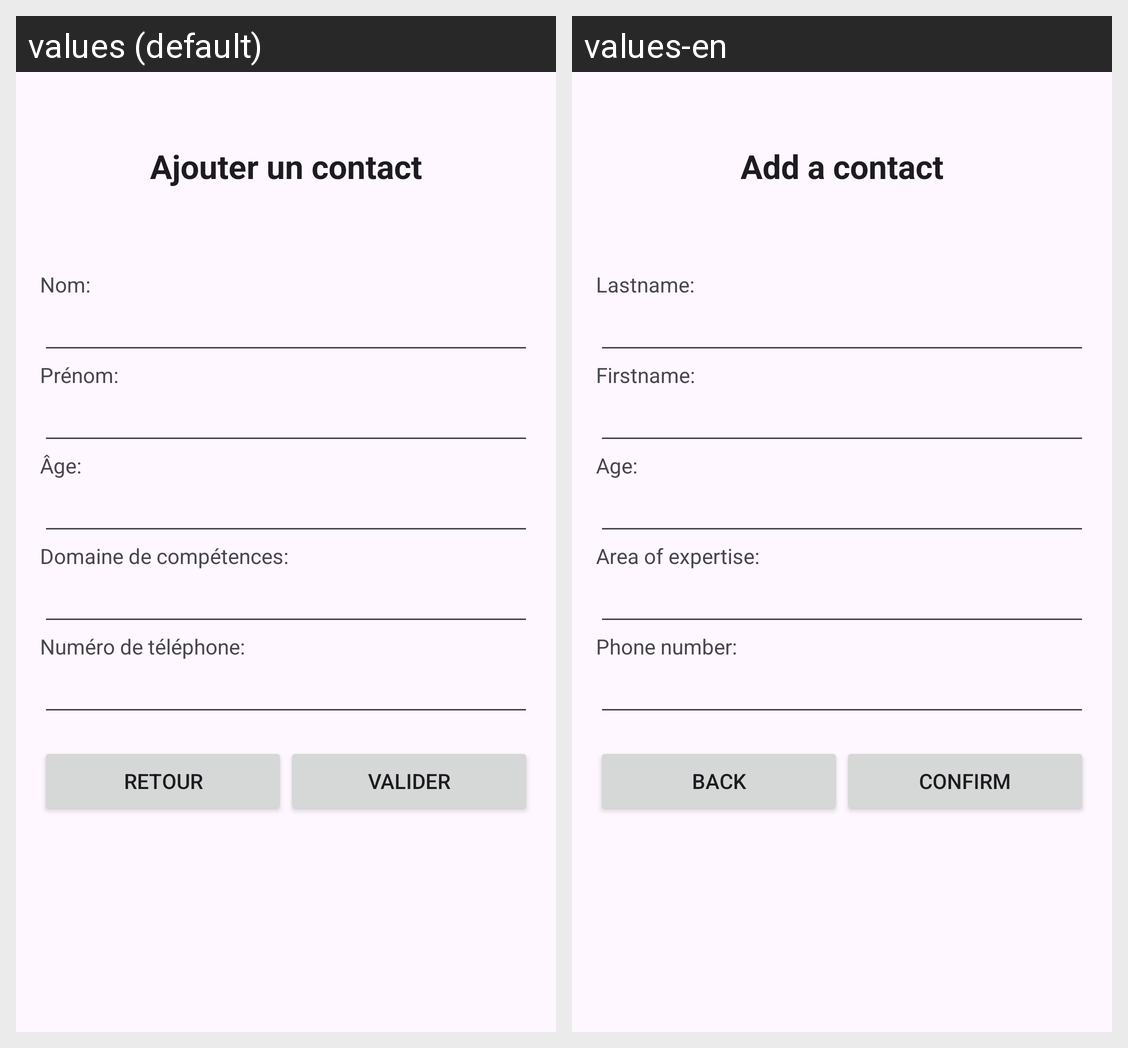

Strings drawn on this Android screen and how each of the app's shown locales translates them:
Android screen res/layout/activity_main.xml rendered under 2 locales, left to right: values (default), values-en. Device: Nexus 5 (rendered at 1080×1920; each locale shown at half size, 540×960, under a caption strip naming it); theme Theme.BasicAndroidApp.
Strings drawn on this screen, with the default value and each locale's value (text and hints the layout hard-codes, and strings that could not be matched under every locale, appear in the picture but are not listed):

label_lastname
  values: Nom:
  values-en: Lastname:

label_firstname
  values: Prénom:
  values-en: Firstname:

label_age
  values: Âge:
  values-en: Age:

label_domain
  values: Domaine de compétences:
  values-en: Area of expertise:

label_phoneNumber
  values: Numéro de téléphone:
  values-en: Phone number:

btn_return
  values: Retour
  values-en: Back

btn_validate
  values: Valider
  values-en: Confirm

add_contact
  values: Ajouter un contact
  values-en: Add a contact
